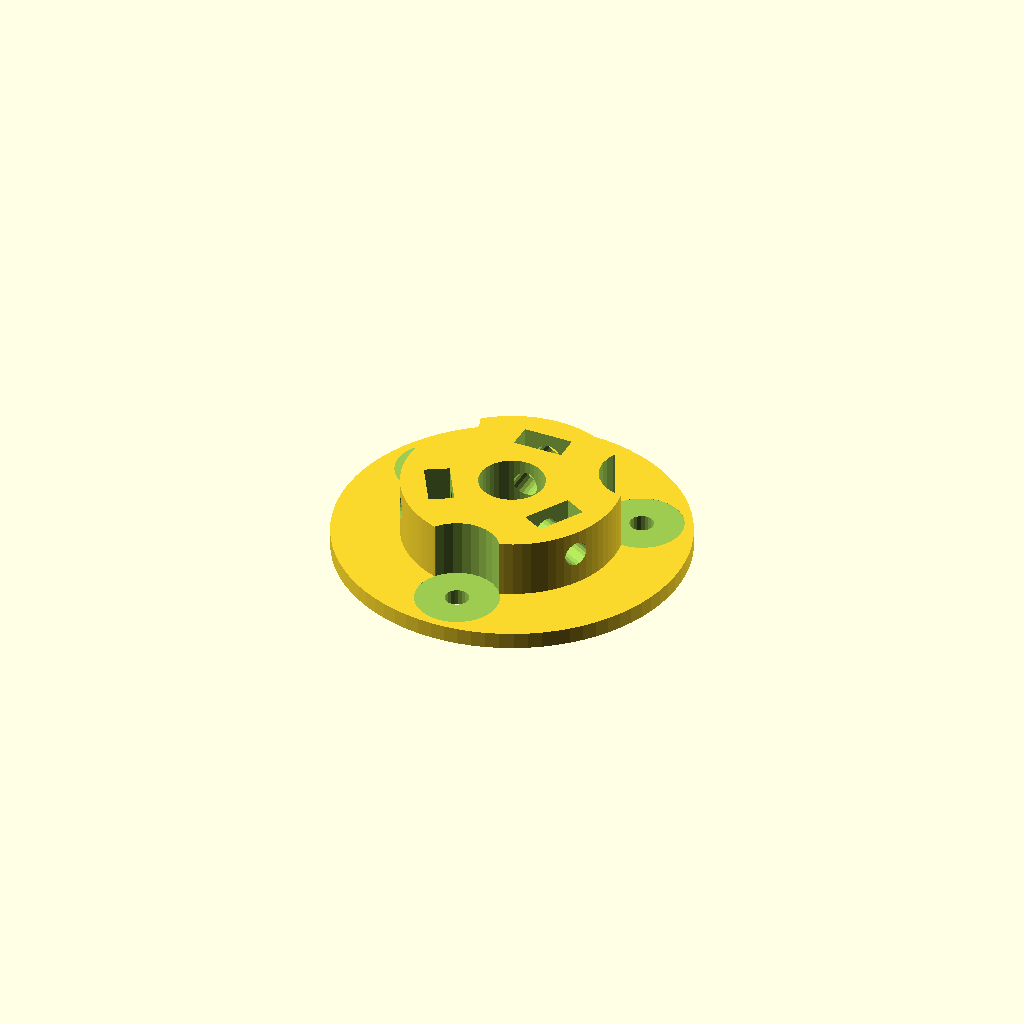
Cell 1: rendered with the file's own defaults.
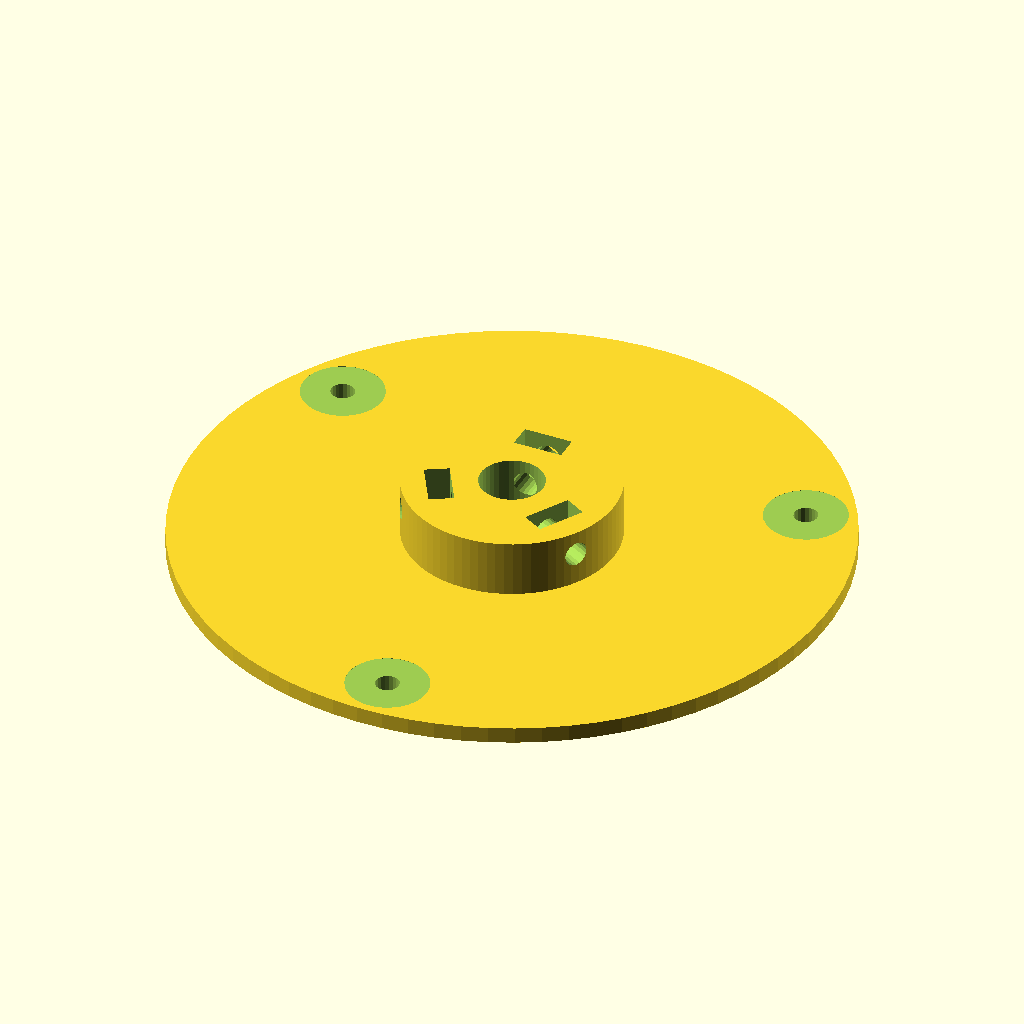
Cell 2: the same model with teeth = 120.
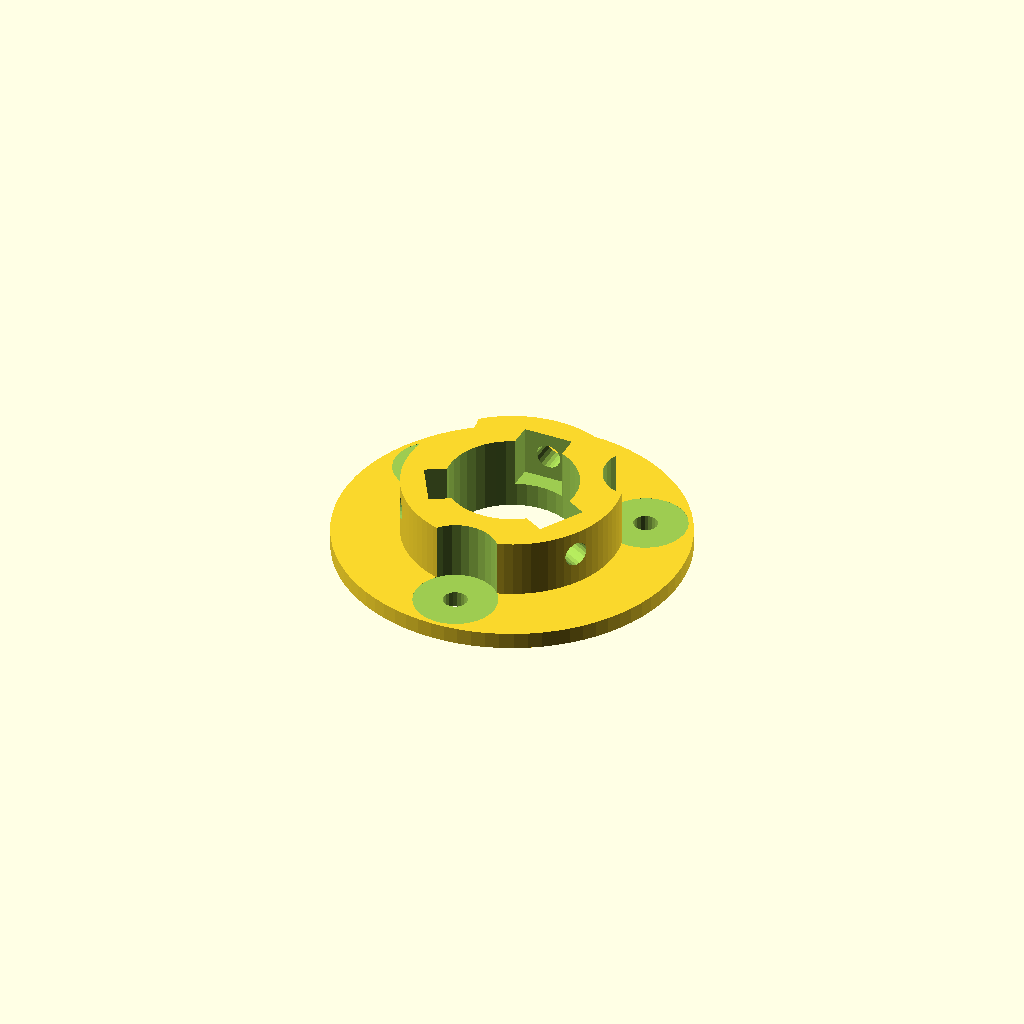
Cell 3: id = 15.8 (everything else at default).
One fixed orthographic camera (rotation 55°, 0°, 25°; colour scheme Cornfield) for every cell.
The OpenSCAD source (GT2Gear.scad):
teeth=60;
circ=2*teeth;
id=7.9;
od=(2*teeth)/PI;
rint=360/teeth;
littled=2.9;
loff=max(id-.25,(od/2)-4);
echo(str("OD:",od," loff:",loff));
holepos=[0:120:359];
shaftnotch=0;
mountholes=3;
shaftslot=0;

*for(x=[0,od+1]) translate([0,x]) rotate([0,0,-60]) gear2d(0);
*for(x=[0,od+1]) translate([0,-x-od-1]) rotate([0,0,60]) gear2d(1);
translate([0,0,7]) linear_extrude(7) gear2d();
*translate([0,0,3]) gear_mid();
*gear_top2();
translate([0,0,18]) mirror([0,0,1]) gear_top2();
!translate([0,0,10]) rotate([0,0,30]) gear_bottom();
module gear_bottom() {
  difference() {
    union() {
      cylinder(d=od+4,h=2,$fn=80);
      cylinder(d=26,h=9,$fn=80);
      translate([0,0,2]) cylinder(d=16,h=7,$fn=60);
      rotate([0,0,60]) for(r=[0:120:359])
          rotate([0,0,r]) translate([4,-6,2])
          *translate([0,1]) cube([10,10,7]);
      *translate([0,0,4]) cylinder(d=14,h=6,$fn=50);
    }
    rotate([0,0,60]) for(r=[0:120:359])
        rotate([0,0,r]) translate([4,-6,3])
          translate([-.01,6,3]) rotate([0,90,0]) {
            translate([0,0,-2]) cylinder(d=3,h=20,$fn=20);
            translate([-3.01,-3.01,3]) cube([6.02,6.02,3]);
          }

    for(r=[0:120:359])
      rotate([0,0,r]) translate([loff,0,0]) rotate([0,0,-30]) { 
        *cylinder(d=7.2,h=4,$fn=6);
        translate([0,0,1.99]) cylinder(d=10,h=20,$fn=30);
      }
    translate([0,0,-.01]) {
      cylinder(d=id,h=20,$fn=40);
      linear_extrude(20.02,convexity=3) holes();
    }
  }
}
module gear_mid() {
  color("blue") linear_extrude(3) gear2d(shaftslot=0);
  color("red") translate([0,0,3]) linear_extrude(3,convexity=3) gear2d(shaftslot=1);
  color("blue") translate([0,0,6]) linear_extrude(6) gear2d(shaftslot=0);
}
module gear_top2()
{
  difference() {
    union() {
      cylinder(d=od+4,h=3,$fn=80);
      translate([0,0,3]) cylinder(d1=od+4,d2=od+2,h=1,$fn=80);
    }
    *for(r=holepos)
      rotate([0,0,r+30]) translate([loff,0,-.01]) translate([-2.7,-2.7]) {
        cube([5.4,5.4,2.1]);
        difference() {
          cube([5.4,5.4,2.4]);
          mirrorx(5.4) cube([1.4,5.4,2.4]); //cylinder(d=6,h=2.4,$fn=30);
        }
      }

    *translate([0,0,3]) cylinder(d=od+.6,h=2,$fn=80);
    translate([0,0,-.01]) linear_extrude(20,convexity=3) rotate([0,0,30]) holes(extra=0.2);
  }
}
module gear_top()
{
  rotate([0,0,30]) difference() {
    union() {
    cylinder(d1=od+4,d2=od+4,h=1.4,$fn=80);
      translate([0,0,1.4]) cylinder(d1=od+4,d2=od+3,h=1,$fn=80);
    }
    translate([0,0,-.01]) {
      for(r=holepos) rotate([0,0,r]) translate([loff,0]) {
        cylinder(d1=7,d2=3,h=2,$fn=30);
        translate([0,0,1.99]) cylinder(d=3,h=1,$fn=30);
      }
      cylinder(d=id,h=3,$fn=40);
    }
    *cylinder(d=id,h=5.02,$fn=40);
    *for(r=[0:120:359])
      rotate([0,0,r]) translate([loff,0,4]) cylinder(d1=5.2,d2=3,h=1.02,$fn=20);
  }
  *rotate([0,0,-30]) translate([0,6,2]) linear_extrude(1) text(str(teeth),size=8,halign="center");
  translate([0,0,1.9]) linear_extrude(1) gear2d();
}
module gear_top_2d()
{
  rotate([0,0,30]) difference() {
    circle(d=od+4,d2=od+4,h=2,$fn=80);
    holes();
    rotate([0,0,-30]) translate([0,6]) text(str(teeth),size=8,halign="center");
  }
}
module gear2d(shaftslot=0) {
  *difference() { circle(d=od+3,$fn=80); circle(d=od+2,$fn=80); }
  rotate([0,0,30]) difference()
  {
    union() {
      circle(d=od-1.4,$fn=80);
      for(tooth=[0:teeth-1]) rotate([0,0,tooth*rint])
      translate([od/2-.8,-.5]) {
        //hull()
        {
          polygon([[0,0],[1,0.2],[1,0.8],[0,1]]);
          //translate([0,0]) square([1,1]);
        }
      }
    }
    holes(shaftslot);
    *rotate([0,0,-30]) translate([0,5]) text(str(teeth),size=8,halign="center");
  }
}
module holes(shaftslot=shaftslot,extra=0) {
    if(mountholes)
    for(r=holepos)
      rotate([0,0,r]) translate([loff,0]) circle(d=littled,$fn=20);
    difference() {
      circle(d=id+extra,$fn=40);
      if(shaftnotch) rotate([0,0,30]) translate([id*-.5-.01,id*-.5-.01]) square([id+.02,.6]);
    }
    if(shaftslot)
      for(r=[0:shaftslot])
      rotate([0,0,-60-120*r]) translate([0,-1.5,0]) {
        if(shaftslot==1&&r==0||(r==1&&shaftslot==2))
          square([od,3]);
        translate([4,-1.5]) square([2.8,6]);
      }
}
module mirrorx(off=0)
{
  translate([off/2,0]) for(m=[0,1]) mirror([m,0]) translate([off/-2,0]) children();
}
module mirrory(off=0)
{
  translate([0,off/2,0]) for(m=[0,1]) mirror([0,m,0]) translate([0,off/-2,0]) children();
}
module mirrorz(off=0)
{
  translate([0,0,off/2]) for(m=[0,1]) mirror([0,0,m]) translate([0,0,off/-2]) children();
}
Customizer parameters (derived from the source; name, type, default, range or options):
teeth: number, default 60
id: number, default 7.9
littled: number, default 2.9
shaftnotch: number, default 0
mountholes: number, default 3
shaftslot: number, default 0
